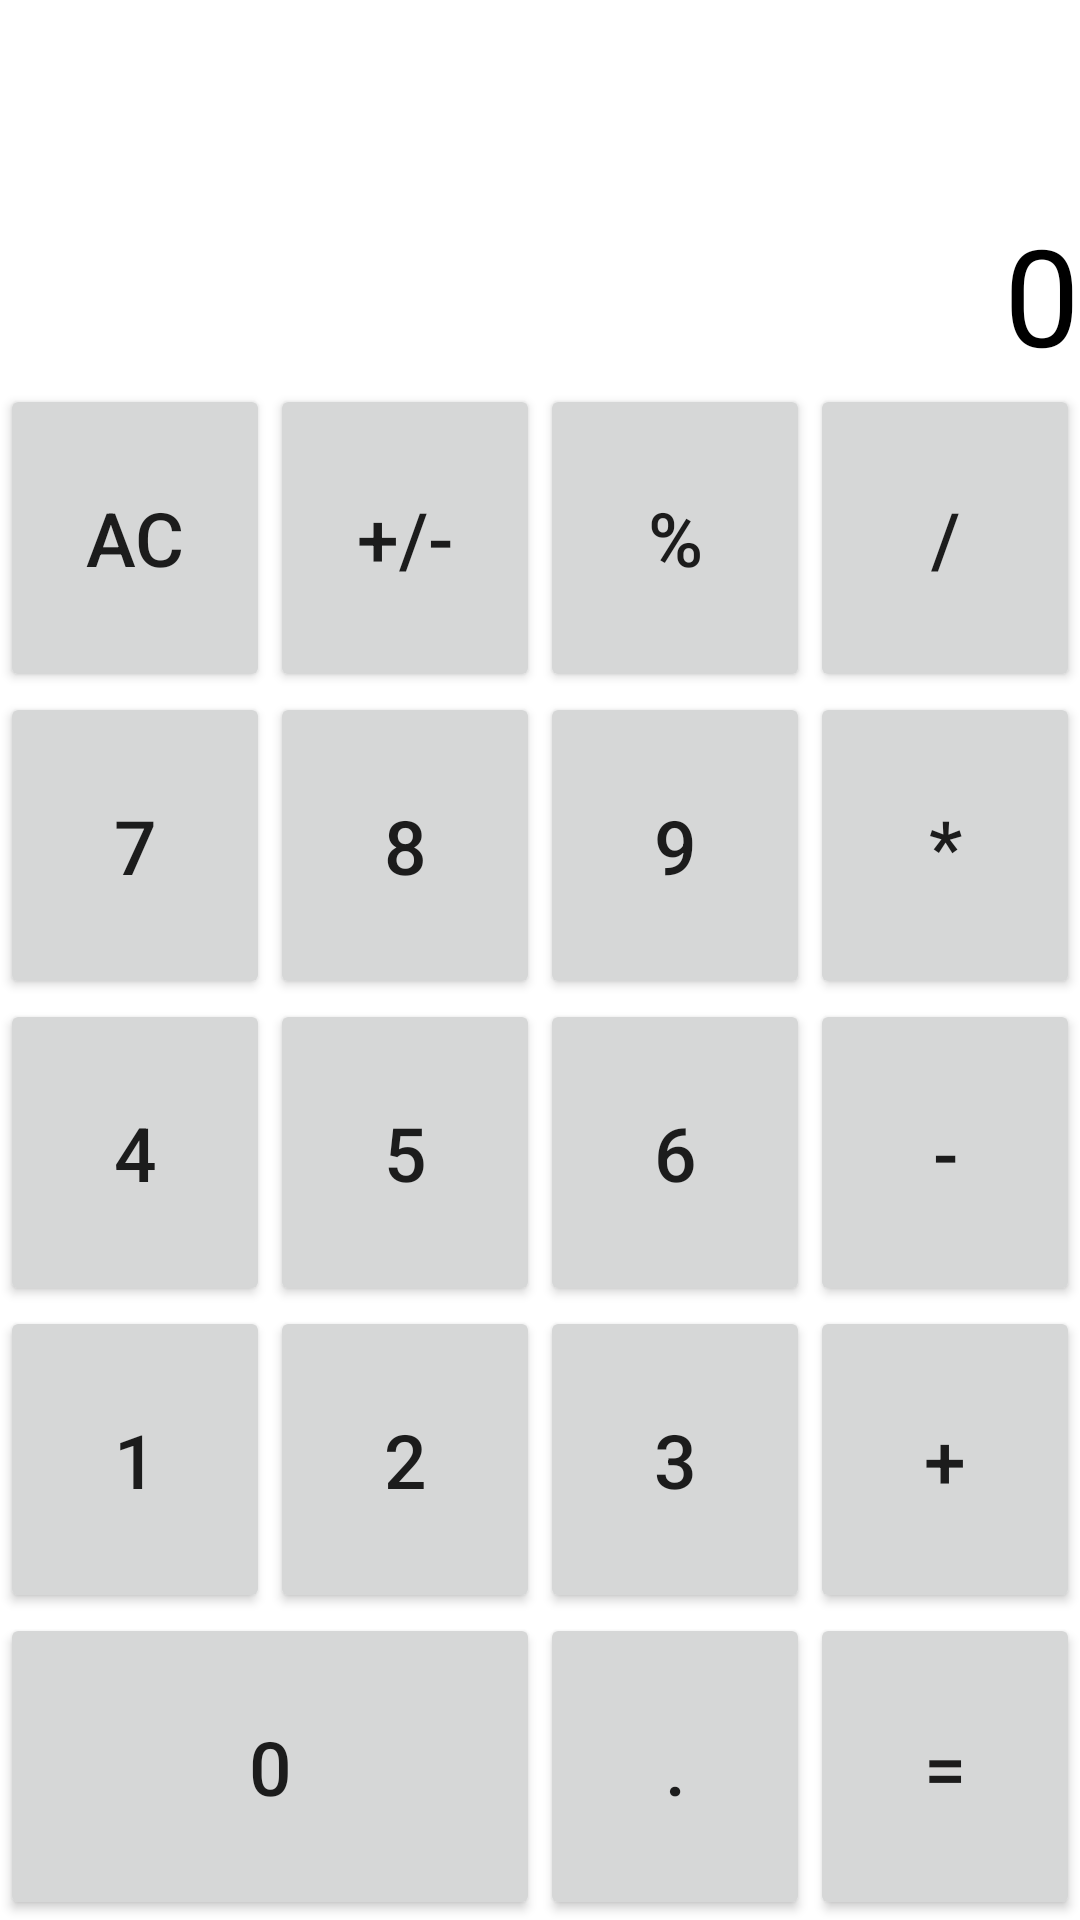

Here is an Android app screen rendered from its layout file. Give the layout XML and the strings, colors and styles it references.
<!-- AndroidManifest.xml: application theme Theme.4_modul_6_lesson -->
<!-- res/layout/activity_third.xml -->
<?xml version="1.0" encoding="utf-8"?>
<LinearLayout
    xmlns:android="http://schemas.android.com/apk/res/android"
    xmlns:app="http://schemas.android.com/apk/res-auto"
    xmlns:tools="http://schemas.android.com/tools"
    android:layout_width="match_parent"
    android:layout_height="match_parent"
    android:orientation="vertical"
    tools:context=".ThirdActivity">

    <LinearLayout
        android:layout_weight="4"
        android:layout_width="match_parent"
        android:layout_height="match_parent">
        <EditText
            android:textColor="@color/black"
            android:textSize="45sp"
            android:background="@null"
            android:enabled="false"
            android:text="0"
            android:id="@+id/edit_calc"
            android:gravity="right|center_vertical|bottom"
            android:layout_width="match_parent"
            android:layout_height="match_parent"/>
    </LinearLayout>

    <LinearLayout
        android:orientation="vertical"
        android:layout_weight="1"
        android:layout_width="match_parent"
        android:layout_height="match_parent">

        <LinearLayout
            android:layout_weight="1"
            android:layout_width="match_parent"
            android:layout_height="match_parent">
            <Button
                android:id="@+id/clear"
                android:text="AC"
                android:textSize="25sp"
                android:layout_weight="1"
                android:layout_width="match_parent"
                android:layout_height="match_parent"/>
            <Button
                android:id="@+id/plus_minus"
                android:text="+/-"
                android:textSize="25sp"
                android:layout_weight="1"
                android:layout_width="match_parent"
                android:layout_height="match_parent"/>
            <Button
                android:id="@+id/percent"
                android:text="%"
                android:textSize="25sp"
                android:layout_weight="1"
                android:layout_width="match_parent"
                android:layout_height="match_parent"/>
            <Button
                android:id="@+id/div"
                android:text="/"
                android:textSize="25sp"
                android:layout_weight="1"
                android:layout_width="match_parent"
                android:layout_height="match_parent"/>
        </LinearLayout>

        <LinearLayout
            android:layout_weight="1"
            android:layout_width="match_parent"
            android:layout_height="match_parent">
            <Button
                android:id="@+id/seven"
                android:text="7"
                android:textSize="25sp"
                android:layout_weight="1"
                android:layout_width="match_parent"
                android:layout_height="match_parent"/>
            <Button
                android:id="@+id/eight"
                android:text="8"
                android:textSize="25sp"
                android:layout_weight="1"
                android:layout_width="match_parent"
                android:layout_height="match_parent"/>
            <Button
                android:id="@+id/nine"
                android:text="9"
                android:textSize="25sp"
                android:layout_weight="1"
                android:layout_width="match_parent"
                android:layout_height="match_parent"/>
            <Button
                android:id="@+id/multi"
                android:text="*"
                android:textSize="25sp"
                android:layout_weight="1"
                android:layout_width="match_parent"
                android:layout_height="match_parent"/>
        </LinearLayout>

        <LinearLayout
            android:layout_weight="1"
            android:layout_width="match_parent"
            android:layout_height="match_parent">
            <Button
                android:id="@+id/four"
                android:text="4"
                android:textSize="25sp"
                android:layout_weight="1"
                android:layout_width="match_parent"
                android:layout_height="match_parent"/>
            <Button
                android:id="@+id/five"
                android:text="5"
                android:textSize="25sp"
                android:layout_weight="1"
                android:layout_width="match_parent"
                android:layout_height="match_parent"/>
            <Button
                android:id="@+id/six"
                android:text="6"
                android:textSize="25sp"
                android:layout_weight="1"
                android:layout_width="match_parent"
                android:layout_height="match_parent"/>
            <Button
                android:id="@+id/minus"
                android:text="-"
                android:textSize="25sp"
                android:layout_weight="1"
                android:layout_width="match_parent"
                android:layout_height="match_parent"/>
        </LinearLayout>

        <LinearLayout
            android:layout_weight="1"
            android:layout_width="match_parent"
            android:layout_height="match_parent">
            <Button
                android:id="@+id/one"
                android:text="1"
                android:textSize="25sp"
                android:layout_weight="1"
                android:layout_width="match_parent"
                android:layout_height="match_parent"/>
            <Button
                android:id="@+id/two"
                android:text="2"
                android:textSize="25sp"
                android:layout_weight="1"
                android:layout_width="match_parent"
                android:layout_height="match_parent"/>
            <Button
                android:id="@+id/three"
                android:text="3"
                android:textSize="25sp"
                android:layout_weight="1"
                android:layout_width="match_parent"
                android:layout_height="match_parent"/>
            <Button
                android:id="@+id/plus_btn"
                android:text="+"
                android:textSize="25sp"
                android:layout_weight="1"
                android:layout_width="match_parent"
                android:layout_height="match_parent"/>
        </LinearLayout>

        <LinearLayout
            android:layout_weight="1"
            android:layout_width="match_parent"
            android:layout_height="match_parent">
            <Button
                android:id="@+id/zero"
                android:text="0"
                android:textSize="25sp"
                android:layout_weight="2"
                android:layout_width="match_parent"
                android:layout_height="match_parent"/>
            <Button
                android:id="@+id/point"
                android:text="."
                android:textSize="25sp"
                android:layout_weight="3"
                android:layout_width="match_parent"
                android:layout_height="match_parent"/>
            <Button
                android:id="@+id/tenglik"
                android:text="="
                android:textSize="25sp"
                android:layout_weight="3"
                android:layout_width="match_parent"
                android:layout_height="match_parent"/>
        </LinearLayout>

    </LinearLayout>

</LinearLayout>
<!-- resources referenced by this layout -->
<resources>
  <style name="Theme.4_modul_6_lesson" parent="Theme.MaterialComponents.DayNight.DarkActionBar">
          
          <item name="colorPrimary">@color/purple_500</item>
          <item name="colorPrimaryVariant">@color/purple_700</item>
          <item name="colorOnPrimary">@color/white</item>
          
          <item name="colorSecondary">@color/teal_200</item>
          <item name="colorSecondaryVariant">@color/teal_700</item>
          <item name="colorOnSecondary">@color/black</item>
          
          <item name="android:statusBarColor" tools:targetApi="l">?attr/colorPrimaryVariant</item>
          
      </style>
  <!-- not gathered from this repository: default colours our renderer supplied (Android Studio template values) -->
  <color name="purple_500">#FF6200EE</color>
  <color name="purple_700">#FF3700B3</color>
  <color name="teal_200">#FF03DAC5</color>
  <color name="teal_700">#FF018786</color>
  <color name="black">#FF000000</color>
  <color name="white">#FFFFFFFF</color>
</resources>
